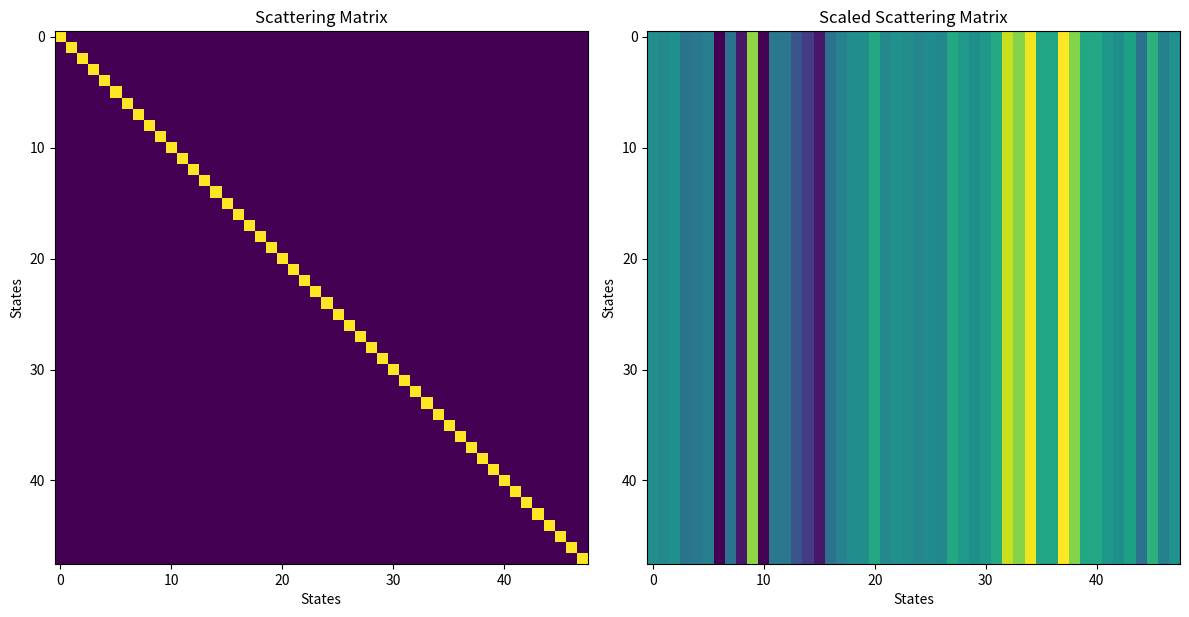

This figure's Python source:
import numpy as np
import matplotlib.pyplot as plt

def isotropic_scattering_matrices_symmetric_2d(n):
    # Define the projection operator
    def projection_operator(v):
        return np.outer(v, v)

    # Generate points and velocities on a unit circle
    angles = np.linspace(np.pi/n, 2 * np.pi + np.pi/n, n, endpoint=False)
    kpts = np.array([np.cos(angles), np.sin(angles)]).T
    vels = kpts.copy()

    # Compute the velocity projection
    orthogonal_basis = np.linalg.qr(np.vstack([np.ones(n), vels.T]).T)[0]
    velocity_projection = np.linalg.multi_dot([projection_operator(v) for v in orthogonal_basis.T])

    # Normalized energy and its projection
    normalized_energy = np.ones(n) / np.sqrt(n)
    energy_projection = projection_operator(normalized_energy)

    # Scattering matrix
    sm = np.diag(np.full(n, n-1)) / n - np.ones((n, n)) / n

    # Scattering matrices with relaxed and projected velocities
    sm_velocity_relaxed = np.linalg.multi_dot([energy_projection, np.diag(np.diag(sm)), energy_projection])
    sm_velocity_projected = np.linalg.multi_dot([velocity_projection, sm, velocity_projection])

    return kpts, vels, sm, sm_velocity_projected, sm_velocity_relaxed

def scaled_isotropic_scattering_matrix_2d(m, tau_MC):
    # Placeholder for meanLifetime function
    def mean_lifetime(matrix):
        return np.mean(matrix)

    kpts, vels, numeric, sMC, sMR = isotropic_scattering_matrices_symmetric_2d(m)
    alpha = 1 / tau_MC * mean_lifetime(sMC)
    scaled_sMC = alpha * sMC

    return kpts, vels, numeric, sMC, sMR, scaled_sMC

# Testing the functions
n = 48 # Number of states
tau_MC = 100  # Tau value for scaling

# Run the isotropic scattering matrix function
kpts, vels, sm, sm_velocity_projected, sm_velocity_relaxed = isotropic_scattering_matrices_symmetric_2d(n)

# Run the scaled isotropic scattering matrix function
scaled_results = scaled_isotropic_scattering_matrix_2d(n, tau_MC)

# Plotting
fig, axs = plt.subplots(1, 2, figsize=(12, 6))

# Scattering Matrix
axs[0].imshow(sm, cmap='viridis', interpolation='nearest')
axs[0].set_title('Scattering Matrix')
axs[0].set_xlabel('States')
axs[0].set_ylabel('States')

# Scaled Scattering Matrix
axs[1].imshow(scaled_results[5], cmap='viridis', interpolation='nearest')
axs[1].set_title('Scaled Scattering Matrix')
axs[1].set_xlabel('States')
axs[1].set_ylabel('States')

plt.tight_layout()
plt.show()

